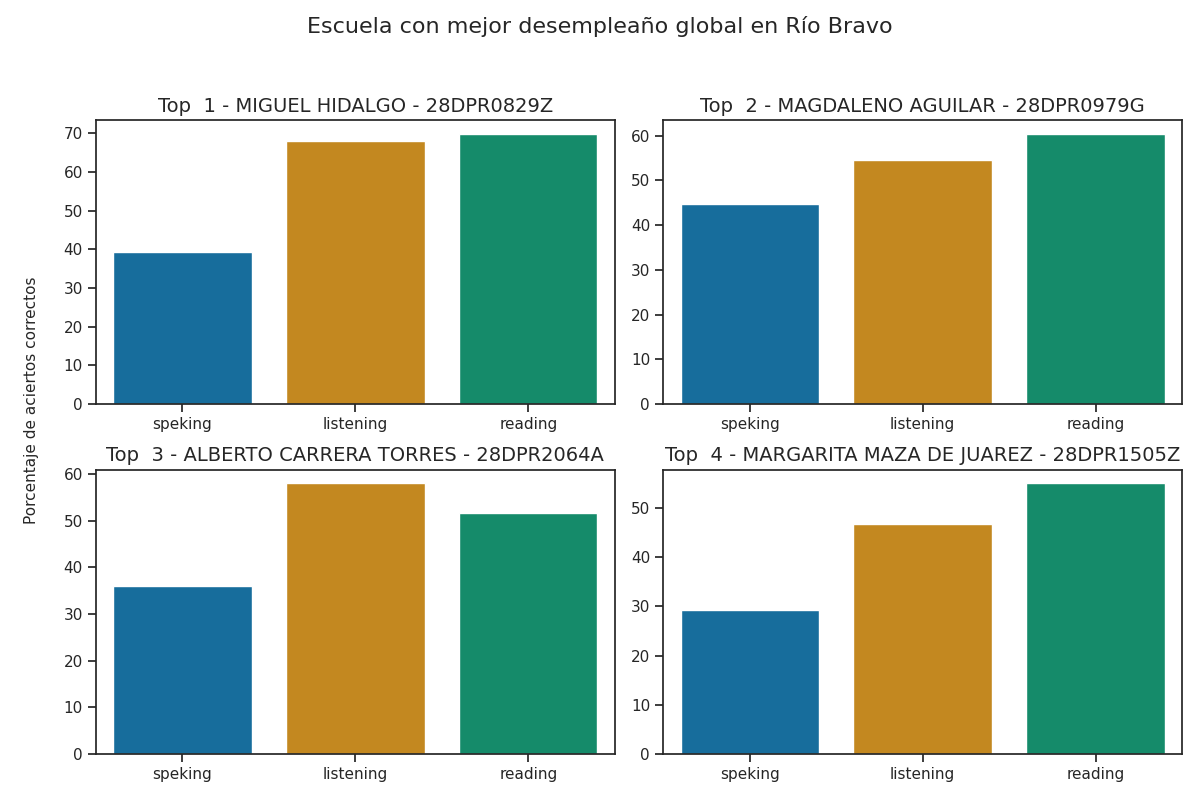

Source data for this figure (header and first rows):
Top, Escuela, Porcentaje de aciertos correctos, Porcentaje de aciertos correctos para la…, Porcentaje de aciertos correctos para la…, Porcentaje de aciertos correctos para la…, Porcentaje de aciertos correctos para la…, Porcentaje de aciertos correctos para la…, Calificación promedio en los exámenes pa…, Calificación promedio en los exámenes pa…, Calificación promedio en los exámenes pa…, Calificación promedio en los exámenes pa…, Calificación promedio en los exámenes pa…, Promedio de aciertos en los exámenes par…, Promedio de aciertos en los exámenes par…, Promedio de aciertos en los exámenes par…, Promedio de aciertos en los exámenes par…, Promedio de aciertos en los exámenes par…
1, MIGUEL HIDALGO - 28DPR0829Z, 59.07, 67.86, 69.91, 32.76, 46.12, 39.44, A2 -, A1 +, A1, A1, A1, 17, 28, 3, 4, 3
2, MAGDALENO AGUILAR - 28DPR0979G, 53.24, 54.56, 60.45, 45.51, 43.91, 44.71, A1 +, A1, A1, A1, A1, 14, 24, 4, 4, 4
3, ALBERTO CARRERA TORRES - 28DPR2064A, 48.56, 58.04, 51.62, 36.03, 36.03, 36.03, A1 +, A1, A1, A1, A1, 15, 21, 3, 3, 3
4, MARGARITA MAZA DE JUAREZ - 28DPR1505Z, 43.71, 46.84, 55.09, 25.63, 32.75, 29.19, A1, A1, A1, A1, A1, 12, 22, 2, 3, 2
